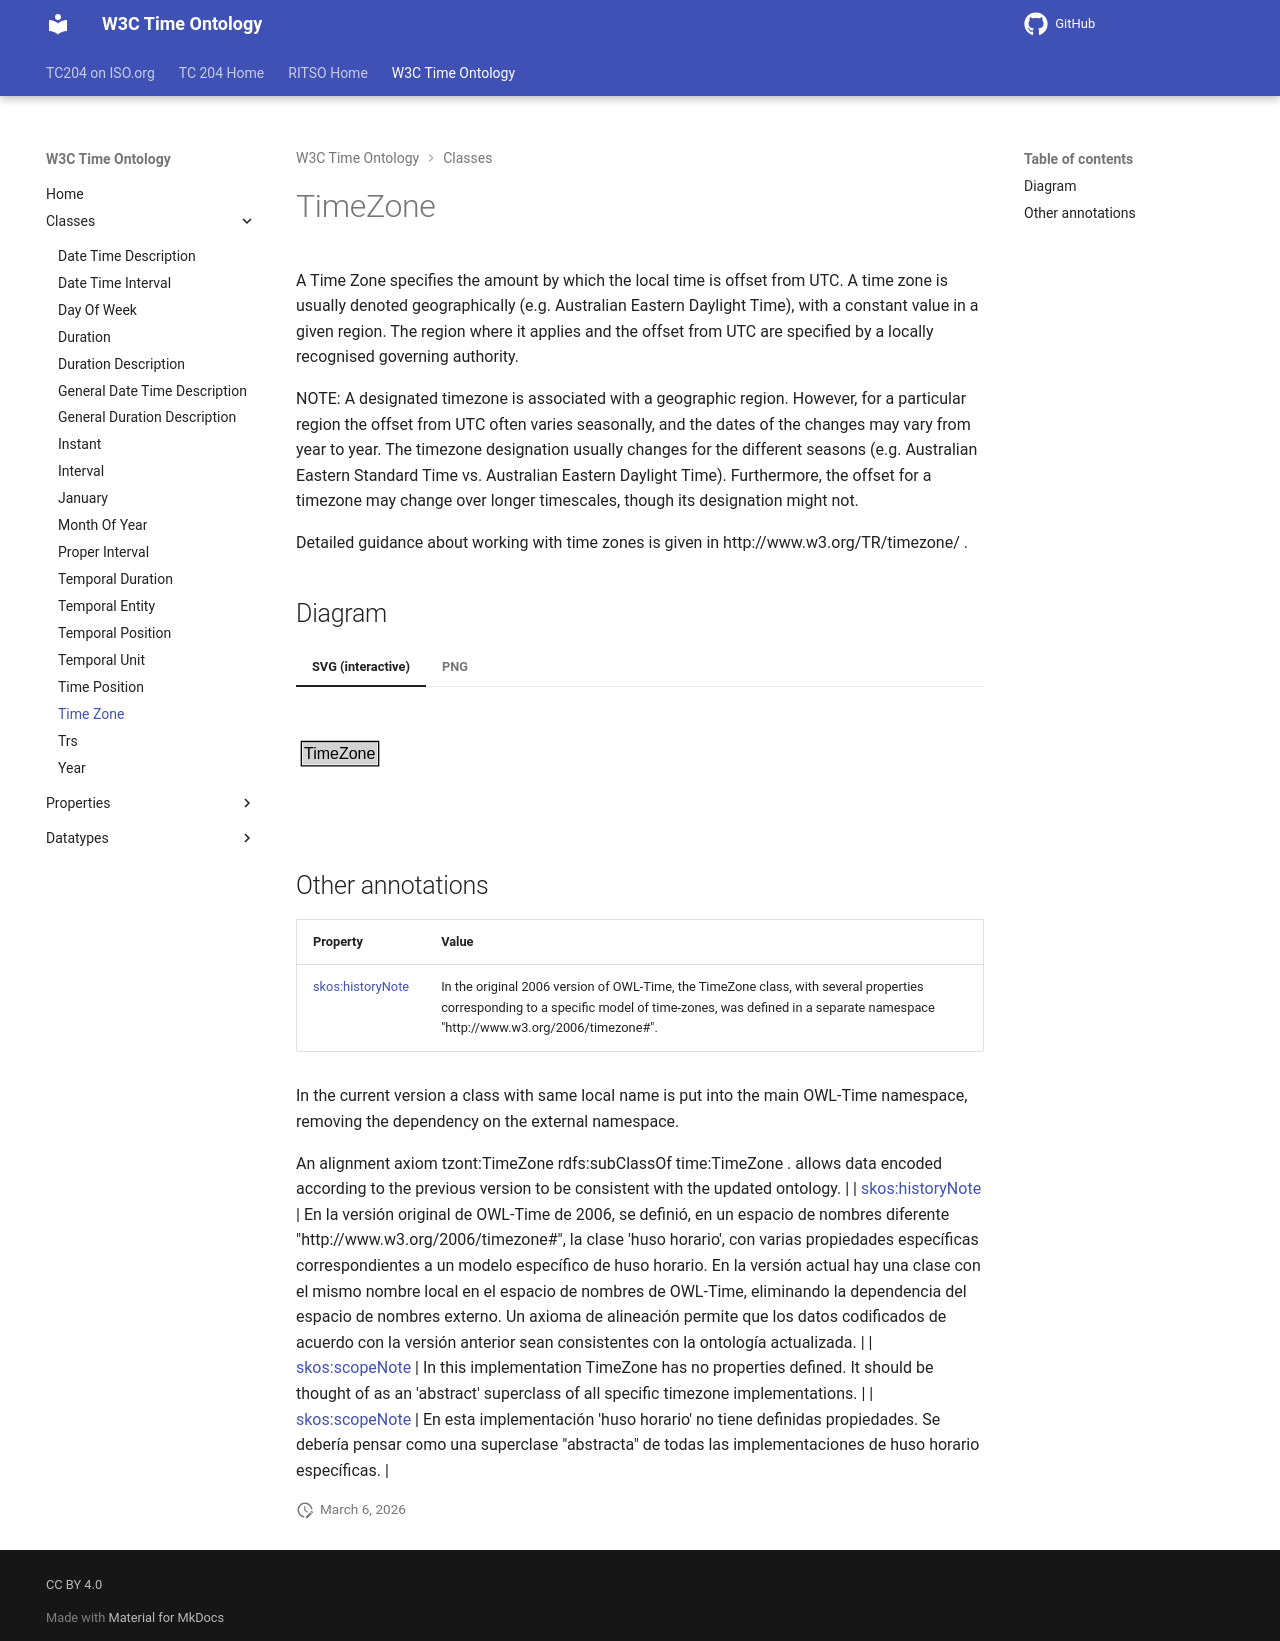

repository: ISO-TC204/ontology-import-time · page: 2026-07-24_15-42-09/classes/TimeZone/index.html · generator: mkdocs

# TimeZone

A Time Zone specifies the amount by which the local time is offset from UTC. 
	A time zone is usually denoted geographically (e.g. Australian Eastern Daylight Time), with a constant value in a given region. 
The region where it applies and the offset from UTC are specified by a locally recognised governing authority.

NOTE: A designated timezone is associated with a geographic region. However, for a particular region the offset from UTC often varies seasonally, and the dates of the changes may vary from year to year. The timezone designation usually changes for the different seasons (e.g. Australian Eastern Standard Time vs. Australian Eastern Daylight Time). Furthermore, the offset for a timezone may change over longer timescales, though its designation might not.  

Detailed guidance about working with time zones is given in http://www.w3.org/TR/timezone/ .


## Diagram

=== "SVG (interactive)"

    <!-- Generated by graphviz version 14.1.3 (20260303.0454)
     -->
    <!-- Pages: 1 -->
    <svg width="154pt" height="76pt"
     viewBox="0.00 0.00 154.00 76.00" xmlns="http://www.w3.org/2000/svg" xmlns:xlink="http://www.w3.org/1999/xlink">
    <g id="graph0" class="graph" transform="scale(1 1) rotate(0) translate(4 72)">
    <polygon fill="white" stroke="none" points="-4,4 -4,-72 150,-72 150,4 -4,4"/>
    <g id="clust3" class="cluster">
    <title>cluster_associated</title>
    </g>
    <!-- TimeZone -->
    <g id="node1" class="node">
    <title>TimeZone</title>
    <g id="a_node1"><a xlink:href="../TimeZone" xlink:title="&lt;TABLE&gt;">
    <polygon fill="lightgray" stroke="none" points="1,-25.88 1,-42.12 57,-42.12 57,-25.88 1,-25.88"/>
    <text xml:space="preserve" text-anchor="start" x="2" y="-29.88" font-family="Arial" font-size="12.00">TimeZone</text>
    <polygon fill="none" stroke="black" points="0,-24.88 0,-43.12 58,-43.12 58,-24.88 0,-24.88"/>
    </a>
    </g>
    </g>
    <!-- Invis -->
    </g>
    </svg>


=== "PNG"

    ![TimeZone Diagram](../diagrams/TimeZone.dot.png)



## Other annotations

| Property | Value |
|----------|-------|
| [skos:historyNote](https://w3id.org/citydata/imported/skos/historyNote) | In the original 2006 version of OWL-Time, the TimeZone class, with several properties corresponding to a specific model of time-zones, was defined in a separate namespace "http://www.w3.org/2006/timezone#". 

In the current version a class with same local name is put into the main OWL-Time namespace, removing the dependency on the external namespace. 

An alignment axiom 
	tzont:TimeZone rdfs:subClassOf time:TimeZone . 
allows data encoded according to the previous version to be consistent with the updated ontology.  |
| [skos:historyNote](https://w3id.org/citydata/imported/skos/historyNote) | En la versión original de OWL-Time de 2006, se definió, en un espacio de nombres diferente "http://www.w3.org/2006/timezone#", la clase 'huso horario', con varias propiedades específicas correspondientes a un modelo específico de huso horario.
    En la versión actual hay una clase con el mismo nombre local en el espacio de nombres de OWL-Time, eliminando la dependencia del espacio de nombres externo.
    Un axioma de alineación permite que los datos codificados de acuerdo con la versión anterior sean consistentes con la ontología actualizada. |
| [skos:scopeNote](https://w3id.org/citydata/imported/skos/scopeNote) | In this implementation TimeZone has no properties defined. It should be thought of as an 'abstract' superclass of all specific timezone implementations. |
| [skos:scopeNote](https://w3id.org/citydata/imported/skos/scopeNote) | En esta implementación 'huso horario' no tiene definidas propiedades. Se debería pensar como una superclase "abstracta" de todas las implementaciones de huso horario específicas. |
